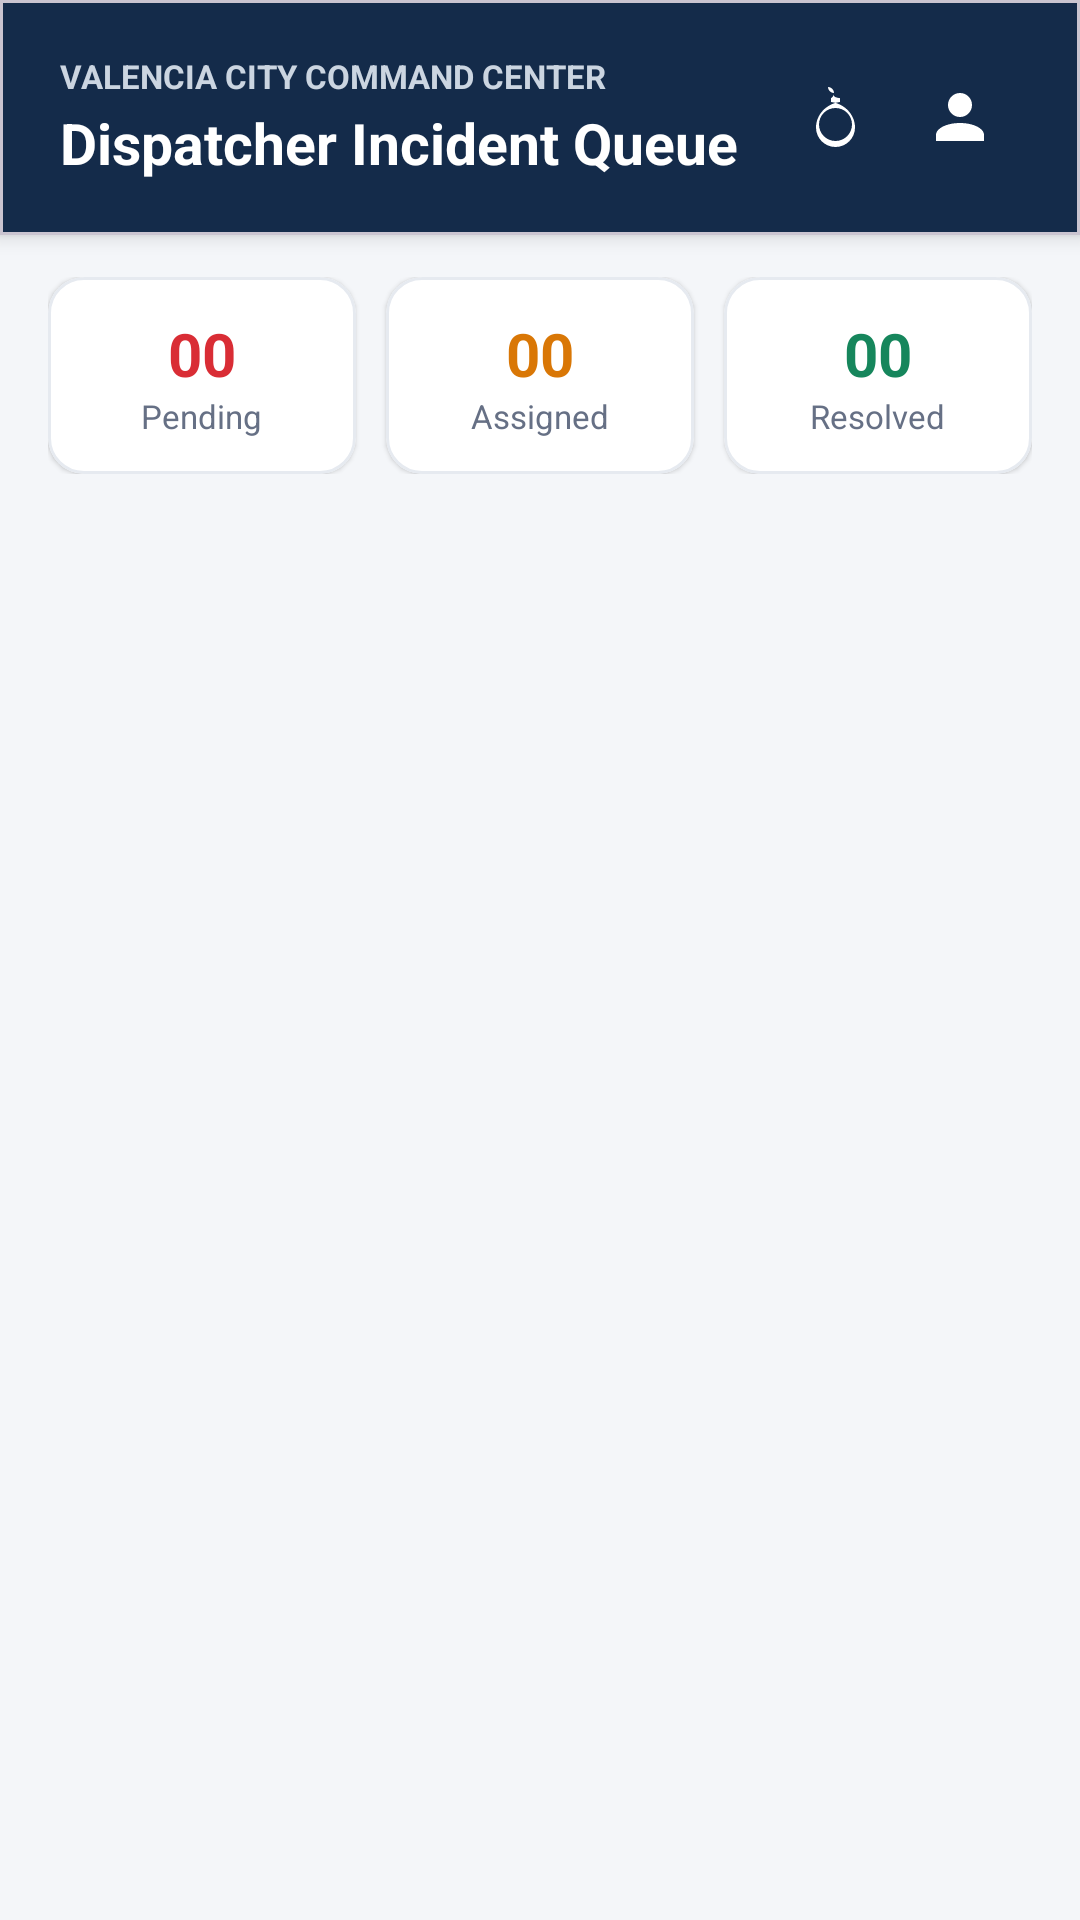

This screen was rendered from an Android layout file. Write that file and the resources it references.
<!-- AndroidManifest.xml: application theme Theme.ACCIDENTREPORTANDMONITORINGSYSTEM -->
<!-- res/layout/activity_dispatcher_dashboard.xml -->
<?xml version="1.0" encoding="utf-8"?>
<LinearLayout xmlns:android="http://schemas.android.com/apk/res/android"
    xmlns:app="http://schemas.android.com/apk/res-auto"
    android:layout_width="match_parent"
    android:layout_height="match_parent"
    android:background="@color/arms_background"
    android:fitsSystemWindows="true"
    android:orientation="vertical">

    
    <com.google.android.material.card.MaterialCardView
        android:layout_width="match_parent"
        android:layout_height="wrap_content"
        app:cardBackgroundColor="@color/arms_navy"
        app:cardCornerRadius="0dp"
        app:cardElevation="4dp">

        <RelativeLayout
            android:layout_width="match_parent"
            android:layout_height="wrap_content"
            android:paddingHorizontal="20dp"
            android:paddingVertical="18dp">

            <LinearLayout
                android:layout_width="wrap_content"
                android:layout_height="wrap_content"
                android:layout_alignParentStart="true"
                android:layout_centerVertical="true"
                android:orientation="vertical">

                <TextView
                    android:layout_width="wrap_content"
                    android:layout_height="wrap_content"
                    android:text="VALENCIA CITY COMMAND CENTER"
                    android:textColor="#CBD5E1"
                    android:textSize="11sp"
                    android:textStyle="bold" />

                <TextView
                    android:id="@+id/tvDispatcherTitle"
                    android:layout_width="wrap_content"
                    android:layout_height="wrap_content"
                    android:layout_marginTop="2dp"
                    android:text="Dispatcher Incident Queue"
                    android:textColor="@color/arms_white"
                    android:textSize="19sp"
                    android:textStyle="bold" />
            </LinearLayout>

            <LinearLayout
                android:layout_width="wrap_content"
                android:layout_height="wrap_content"
                android:layout_alignParentEnd="true"
                android:layout_centerVertical="true"
                android:orientation="horizontal">

                <ImageButton
                    android:id="@+id/ibDispatcherNotifications"
                    android:layout_width="40dp"
                    android:layout_height="40dp"
                    android:background="?attr/selectableItemBackgroundBorderless"
                    android:contentDescription="Alerts"
                    android:src="@drawable/ic_bell"
                    app:tint="@color/arms_white" />

                <ImageButton
                    android:id="@+id/ibDispatcherProfile"
                    android:layout_width="40dp"
                    android:layout_height="40dp"
                    android:layout_marginStart="4dp"
                    android:background="?attr/selectableItemBackgroundBorderless"
                    android:contentDescription="Profile"
                    android:src="@drawable/ic_user"
                    app:tint="@color/arms_white" />
            </LinearLayout>
        </RelativeLayout>
    </com.google.android.material.card.MaterialCardView>

    
    <LinearLayout
        android:layout_width="match_parent"
        android:layout_height="wrap_content"
        android:orientation="horizontal"
        android:paddingHorizontal="16dp"
        android:paddingTop="14dp"
        android:paddingBottom="8dp">

        <com.google.android.material.card.MaterialCardView
            android:layout_width="0dp"
            android:layout_height="wrap_content"
            android:layout_marginEnd="6dp"
            android:layout_weight="1"
            app:cardBackgroundColor="@color/arms_card_bg"
            app:cardCornerRadius="12dp"
            app:cardElevation="1dp"
            app:strokeColor="@color/arms_divider"
            app:strokeWidth="1dp">

            <LinearLayout
                android:layout_width="match_parent"
                android:layout_height="wrap_content"
                android:gravity="center"
                android:orientation="vertical"
                android:padding="12dp">

                <TextView
                    android:id="@+id/tvQueuePendingCount"
                    android:layout_width="wrap_content"
                    android:layout_height="wrap_content"
                    android:text="00"
                    android:textColor="@color/arms_red"
                    android:textSize="20sp"
                    android:textStyle="bold" />

                <TextView
                    android:layout_width="wrap_content"
                    android:layout_height="wrap_content"
                    android:text="Pending"
                    android:textColor="@color/arms_secondary_text"
                    android:textSize="11sp" />
            </LinearLayout>
        </com.google.android.material.card.MaterialCardView>

        <com.google.android.material.card.MaterialCardView
            android:layout_width="0dp"
            android:layout_height="wrap_content"
            android:layout_marginHorizontal="4dp"
            android:layout_weight="1"
            app:cardBackgroundColor="@color/arms_card_bg"
            app:cardCornerRadius="12dp"
            app:cardElevation="1dp"
            app:strokeColor="@color/arms_divider"
            app:strokeWidth="1dp">

            <LinearLayout
                android:layout_width="match_parent"
                android:layout_height="wrap_content"
                android:gravity="center"
                android:orientation="vertical"
                android:padding="12dp">

                <TextView
                    android:id="@+id/tvQueueAssignedCount"
                    android:layout_width="wrap_content"
                    android:layout_height="wrap_content"
                    android:text="00"
                    android:textColor="@color/arms_amber"
                    android:textSize="20sp"
                    android:textStyle="bold" />

                <TextView
                    android:layout_width="wrap_content"
                    android:layout_height="wrap_content"
                    android:text="Assigned"
                    android:textColor="@color/arms_secondary_text"
                    android:textSize="11sp" />
            </LinearLayout>
        </com.google.android.material.card.MaterialCardView>

        <com.google.android.material.card.MaterialCardView
            android:layout_width="0dp"
            android:layout_height="wrap_content"
            android:layout_marginStart="6dp"
            android:layout_weight="1"
            app:cardBackgroundColor="@color/arms_card_bg"
            app:cardCornerRadius="12dp"
            app:cardElevation="1dp"
            app:strokeColor="@color/arms_divider"
            app:strokeWidth="1dp">

            <LinearLayout
                android:layout_width="match_parent"
                android:layout_height="wrap_content"
                android:gravity="center"
                android:orientation="vertical"
                android:padding="12dp">

                <TextView
                    android:id="@+id/tvQueueResolvedCount"
                    android:layout_width="wrap_content"
                    android:layout_height="wrap_content"
                    android:text="00"
                    android:textColor="@color/arms_green"
                    android:textSize="20sp"
                    android:textStyle="bold" />

                <TextView
                    android:layout_width="wrap_content"
                    android:layout_height="wrap_content"
                    android:text="Resolved"
                    android:textColor="@color/arms_secondary_text"
                    android:textSize="11sp" />
            </LinearLayout>
        </com.google.android.material.card.MaterialCardView>
    </LinearLayout>

    
    <ScrollView
        android:layout_width="match_parent"
        android:layout_height="0dp"
        android:layout_weight="1"
        android:fillViewport="true">

        <LinearLayout
            android:id="@+id/containerDispatcherQueue"
            android:layout_width="match_parent"
            android:layout_height="wrap_content"
            android:orientation="vertical"
            android:padding="16dp" />
    </ScrollView>
</LinearLayout>
<!-- resources referenced by this layout -->
<resources>
  <color name="arms_amber">#D97706</color>
  <color name="arms_background">#F4F6F9</color>
  <color name="arms_card_bg">#FFFFFF</color>
  <color name="arms_divider">#E6EAF0</color>
  <color name="arms_green">#16865C</color>
  <color name="arms_navy">#142B4A</color>
  <color name="arms_red">#D92D35</color>
  <color name="arms_secondary_text">#667085</color>
  <color name="arms_white">#FFFFFF</color>
  <!-- drawable ic_bell (drawable) -->
  <vector xmlns:android="http://schemas.android.com/apk/res/android"
      android:width="24dp"
      android:height="24dp"
      android:viewportWidth="24"
      android:viewportHeight="24">
      <path
          android:fillColor="#14243A"
          android:pathData="M12,2A2,2 0 0,1 14,4C14,4.74 13.6,5.39 13,5.73V7C17.39,7.5 21,11.11 21,15.5A6.5,6.5 0 0,1 14.5,22A6.5,6.5 0 0,1 8,15.5C8,11.11 11.61,7.5 16,7V5.73C13.4,5.39 14,4.74 14,4A2,2 0 0,1 12,2M14.5,9C11.46,9 9,11.46 9,14.5C9,17.54 11.46,20 14.5,20C17.54,20 20,17.54 20,14.5C20,11.46 17.54,9 14.5,9Z" />
  </vector>
  <!-- drawable ic_user (drawable) -->
  <vector xmlns:android="http://schemas.android.com/apk/res/android"
      android:width="24dp"
      android:height="24dp"
      android:viewportWidth="24"
      android:viewportHeight="24">
      <path
          android:fillColor="#14243A"
          android:pathData="M12,4A4,4 0 0,1 16,8A4,4 0 0,1 12,12A4,4 0 0,1 8,8A4,4 0 0,1 12,4M12,14C16.42,14 20,15.79 20,18V20H4V18C4,15.79 7.58,14 12,14Z" />
  </vector>
  <style name="Theme.ACCIDENTREPORTANDMONITORINGSYSTEM" parent="Base.Theme.ACCIDENTREPORTANDMONITORINGSYSTEM" />
  <style name="Base.Theme.ACCIDENTREPORTANDMONITORINGSYSTEM" parent="Theme.Material3.Light.NoActionBar">
          <item name="colorPrimary">@color/arms_navy</item>
          <item name="colorSecondary">@color/arms_red</item>
          <item name="android:windowBackground">@color/arms_background</item>
      </style>
</resources>
